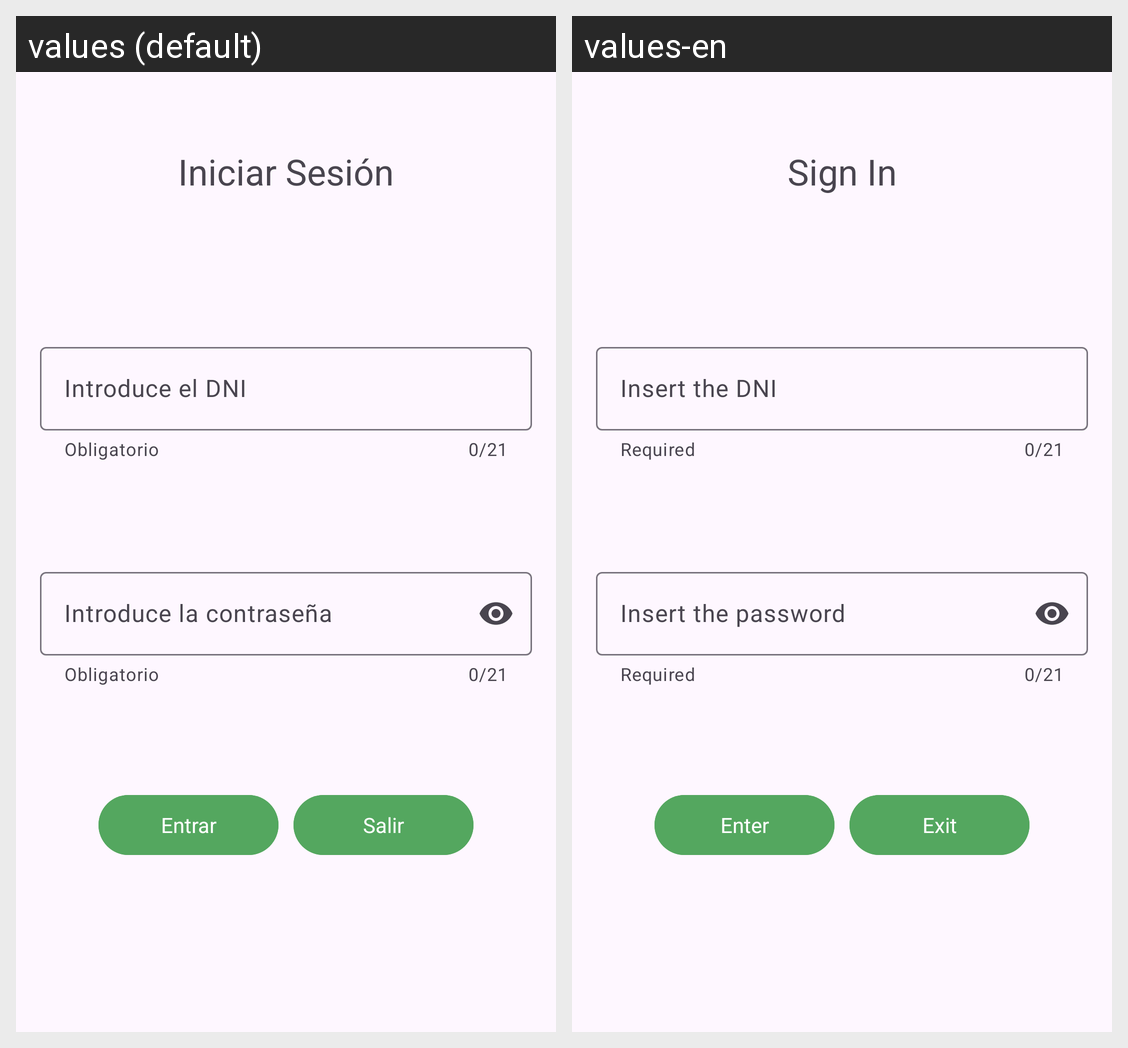

For this localized Android screen grid, give each drawn string resource with its value in every locale shown.
Android screen res/layout/activity_login.xml rendered under 2 locales, left to right: values (default), values-en. Device: Nexus 5 (rendered at 1080×1920; each locale shown at half size, 540×960, under a caption strip naming it); theme Theme.EstiloPrincipal.
Strings drawn on this screen, with the default value and each locale's value (text and hints the layout hard-codes, and strings that could not be matched under every locale, appear in the picture but are not listed):

iniciar_sesion
  values: Iniciar Sesión
  values-en: Sign In

obligatorio
  values: Obligatorio
  values-en: Required

usuario
  values: Introduce el DNI
  values-en: Insert the DNI

contrasenya
  values: Introduce la contraseña
  values-en: Insert the password

btn_entrar
  values: Entrar
  values-en: Enter

btn_salir
  values: Salir
  values-en: Exit
